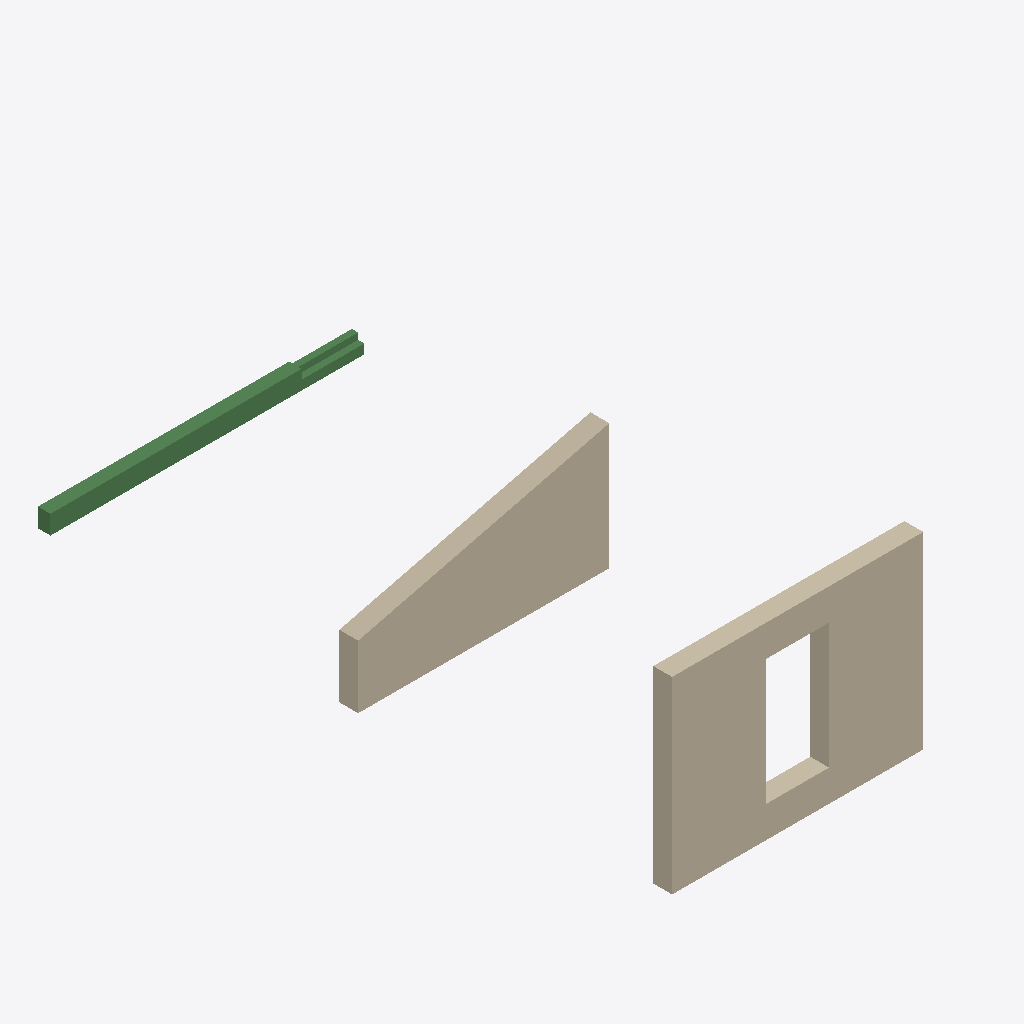
Isometric view of an IFC building model (IFC-SPF (STEP), schema IFC2X3, length unit metre), seen from the south-west, elements coloured by IFC class: 2 walls (beige), 1 beam (green).
Extent 5.0 m × 10.1 m × 3.0 m (x, y, z). Storeys (1): Piano terra at 0.00 m. Elements (3): 2 IfcWallStandardCase, 1 IfcBeam.

HEADER;
FILE_DESCRIPTION(('ViewDefinition [CoordinationView_V2.0]'),'2;1');
FILE_NAME('r575-d9-tagli.ifc','2026-11-11T00:00:00',(''),(''),'','Meridiana tests','');
FILE_SCHEMA(('IFC2X3'));
ENDSEC;
DATA;
#6=IFCPROJECT('0000000000000000000001',$,'Tagli R575 D9',$,$,$,$,(#5),#2);
#8=IFCSITE('0000000000000000000002',$,'Sito',$,$,#7,$,$,.ELEMENT.,$,$,$,$,$);
#9=IFCBUILDING('0000000000000000000003',$,'Edificio',$,$,#7,$,$,.ELEMENT.,$,$,$);
#10=IFCBUILDINGSTOREY('0000000000000000000004',$,'Piano terra',$,$,#7,$,$,.ELEMENT.,0.0);
#100=IFCWALLSTANDARDCASE('1000000000000000000001',$,'Muro con finestra',$,$,#101,#104,$);
#200=IFCWALLSTANDARDCASE('2000000000000000000001',$,'Muro sotto la falda',$,$,#203,#213,$);
#300=IFCBEAM('3000000000000000000001',$,'Trave con la testa intagliata',$,$,#303,#322,$);
ENDSEC;
